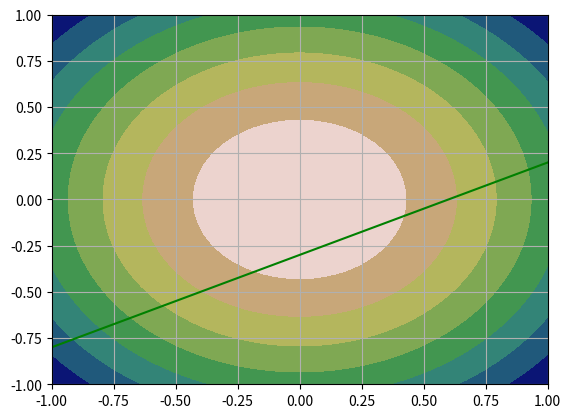
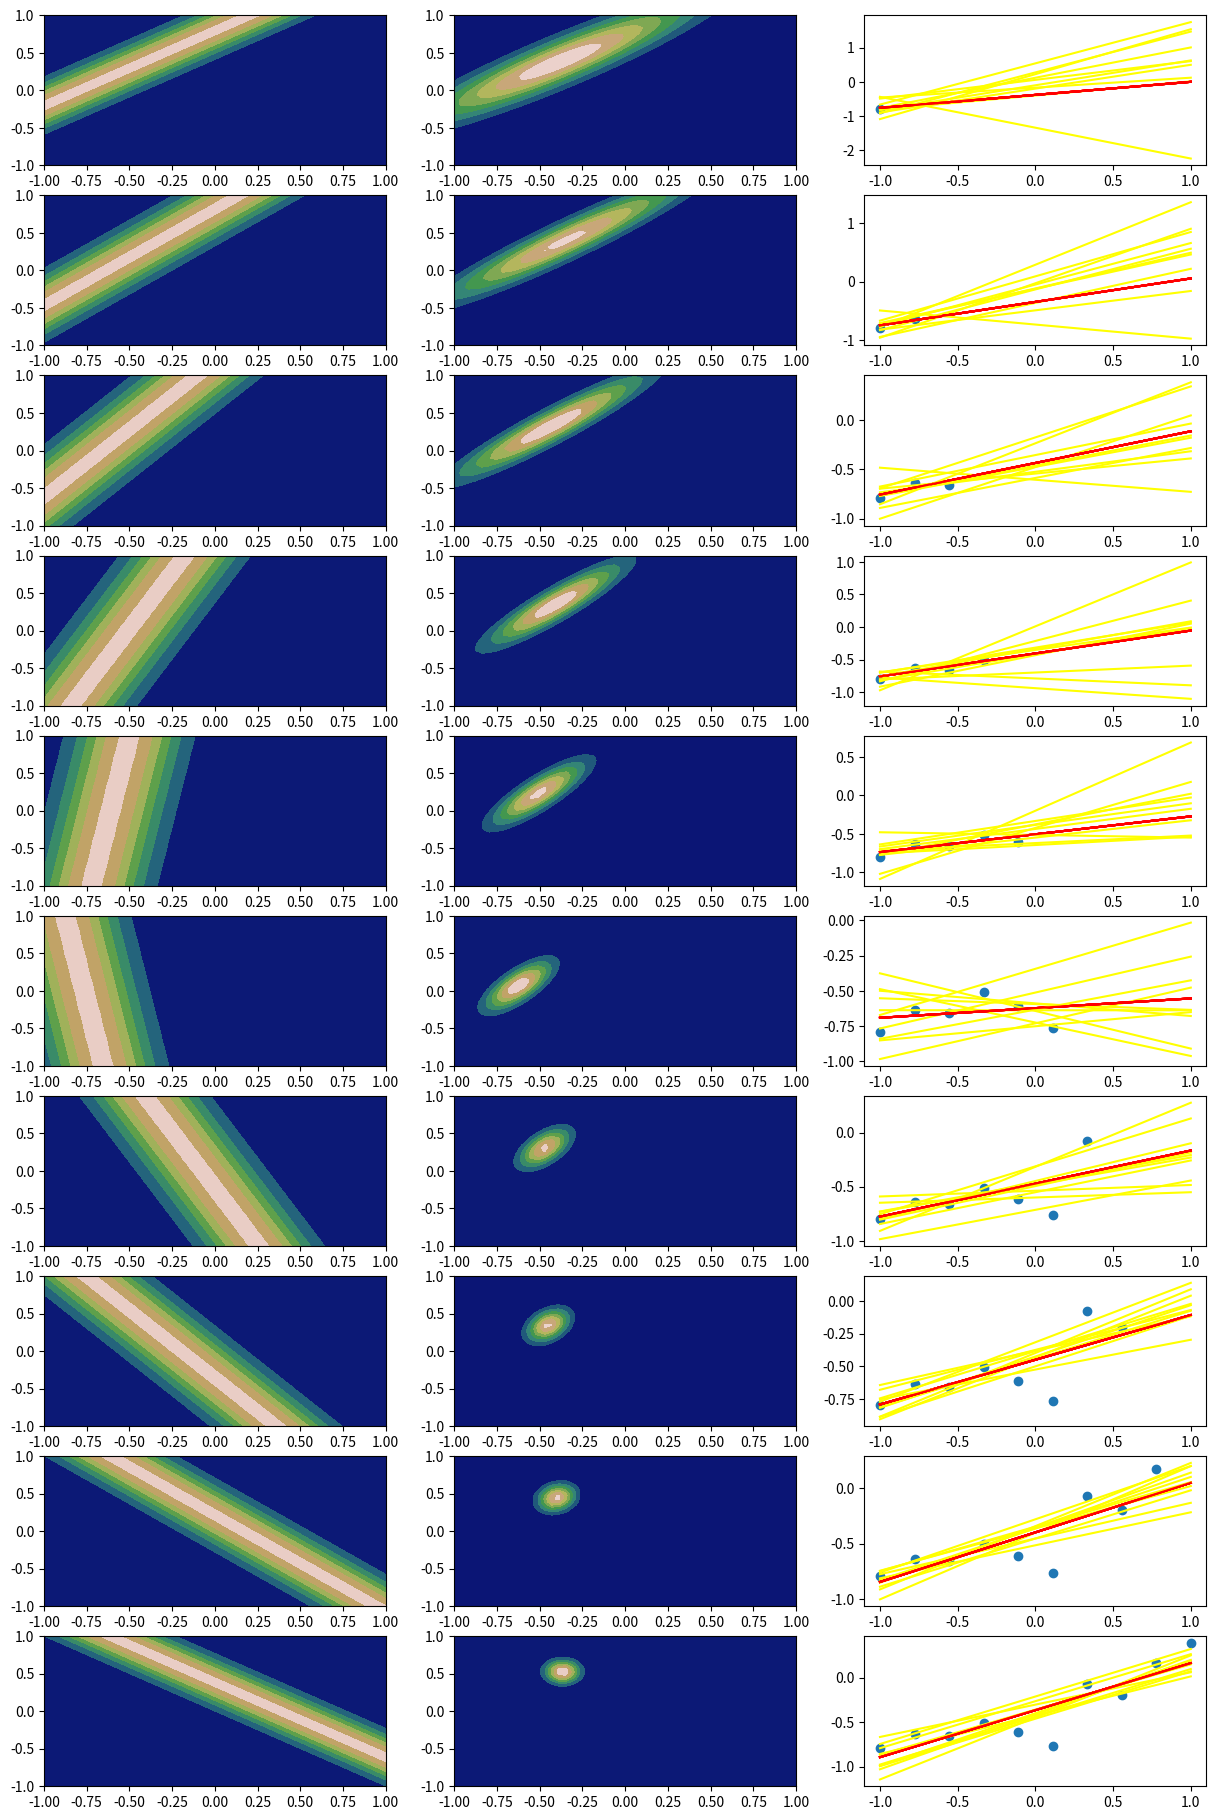

These figures' Python source, in order:
import numpy as np
import matplotlib.pyplot as plt
from numpy.random import normal
from scipy.stats import norm, multivariate_normal as mnorm
from math import sqrt
np.random.seed(45)
x = np.linspace(-1, 1, 10)
yl = []
for i in x:
    i = -0.3 + 0.5 * i + normal(0, sqrt(0.04))
    yl.append(i)
plt.scatter(x, yl)
plt.grid()
plt.plot(x, -0.3 + 0.5 * x, c="green")
def linear(x, w0, w1):
    return w0 + w1*x
    
def gaus(y, x, w0, w1):
    sd = 0.2
    constant = sqrt(np.pi * 2) * sd
    return constant * np.exp(-0.5 * ((y - linear(x, w0, w1))/sd) ** 2)

def posterior(s0, m0, phi, beta, t):
    s0inv = np.linalg.inv(s0)
    Sn = np.linalg.inv(s0inv + beta * phi.T@phi)
    inner_term = s0inv@(m0.reshape((2, 1))) + beta * phi.T * t
    Mn = Sn@inner_term
    return Mn.reshape((1, 2))[0], Sn
w0, w1 = np.meshgrid(np.linspace(-1, 1, 50), np.linspace(-1, 1, 50))
g0 = norm.pdf(w0, 0, sqrt(2))
g1 = norm.pdf(w1, 0, sqrt(2))
prior = g0 * g1
plt.contourf(w0, w1, prior, cmap="gist_earth")
fig, axs = plt.subplots(10, 3, figsize=(15, 23))
c = 0
w0,w1 = np.meshgrid(np.linspace(-1,1,50), np.linspace(-1,1,50))
g0,g1 = norm.pdf(w0,0,sqrt(0.5)),norm.pdf(w1,0,sqrt(0.5))
prior = g0*g1
m0, s0 = np.array([0, 0]), np.array([[0.5, 0], [0, 0.5]])
x1, y1 = [], []
beta =25

for i,j in zip(x,yl):
    maxlikelihood = gaus(j, i, w0, w1)
    post = prior * maxlikelihood
    prior = post
    phi = np.array([1, i]).reshape((1, 2))
    m0, s0 = posterior(s0, m0, phi, beta, j)
    dist = mnorm.rvs(m0, s0, 10) 
    x1.append(i)
    y1.append(j)
    
    axs[c, 0].contourf(w0, w1, maxlikelihood, cmap="gist_earth")
    axs[c, 1].contourf(w0, w1, post, cmap="gist_earth")
    for lines in dist:
        axs[c, 2].plot(x, lines[0] + lines[1] * x, c="yellow")
        axs[c, 2].plot(x, m0[0] + m0[1] * x, c="red")
    axs[c, 2].scatter(x1, y1)
    c = c + 1
